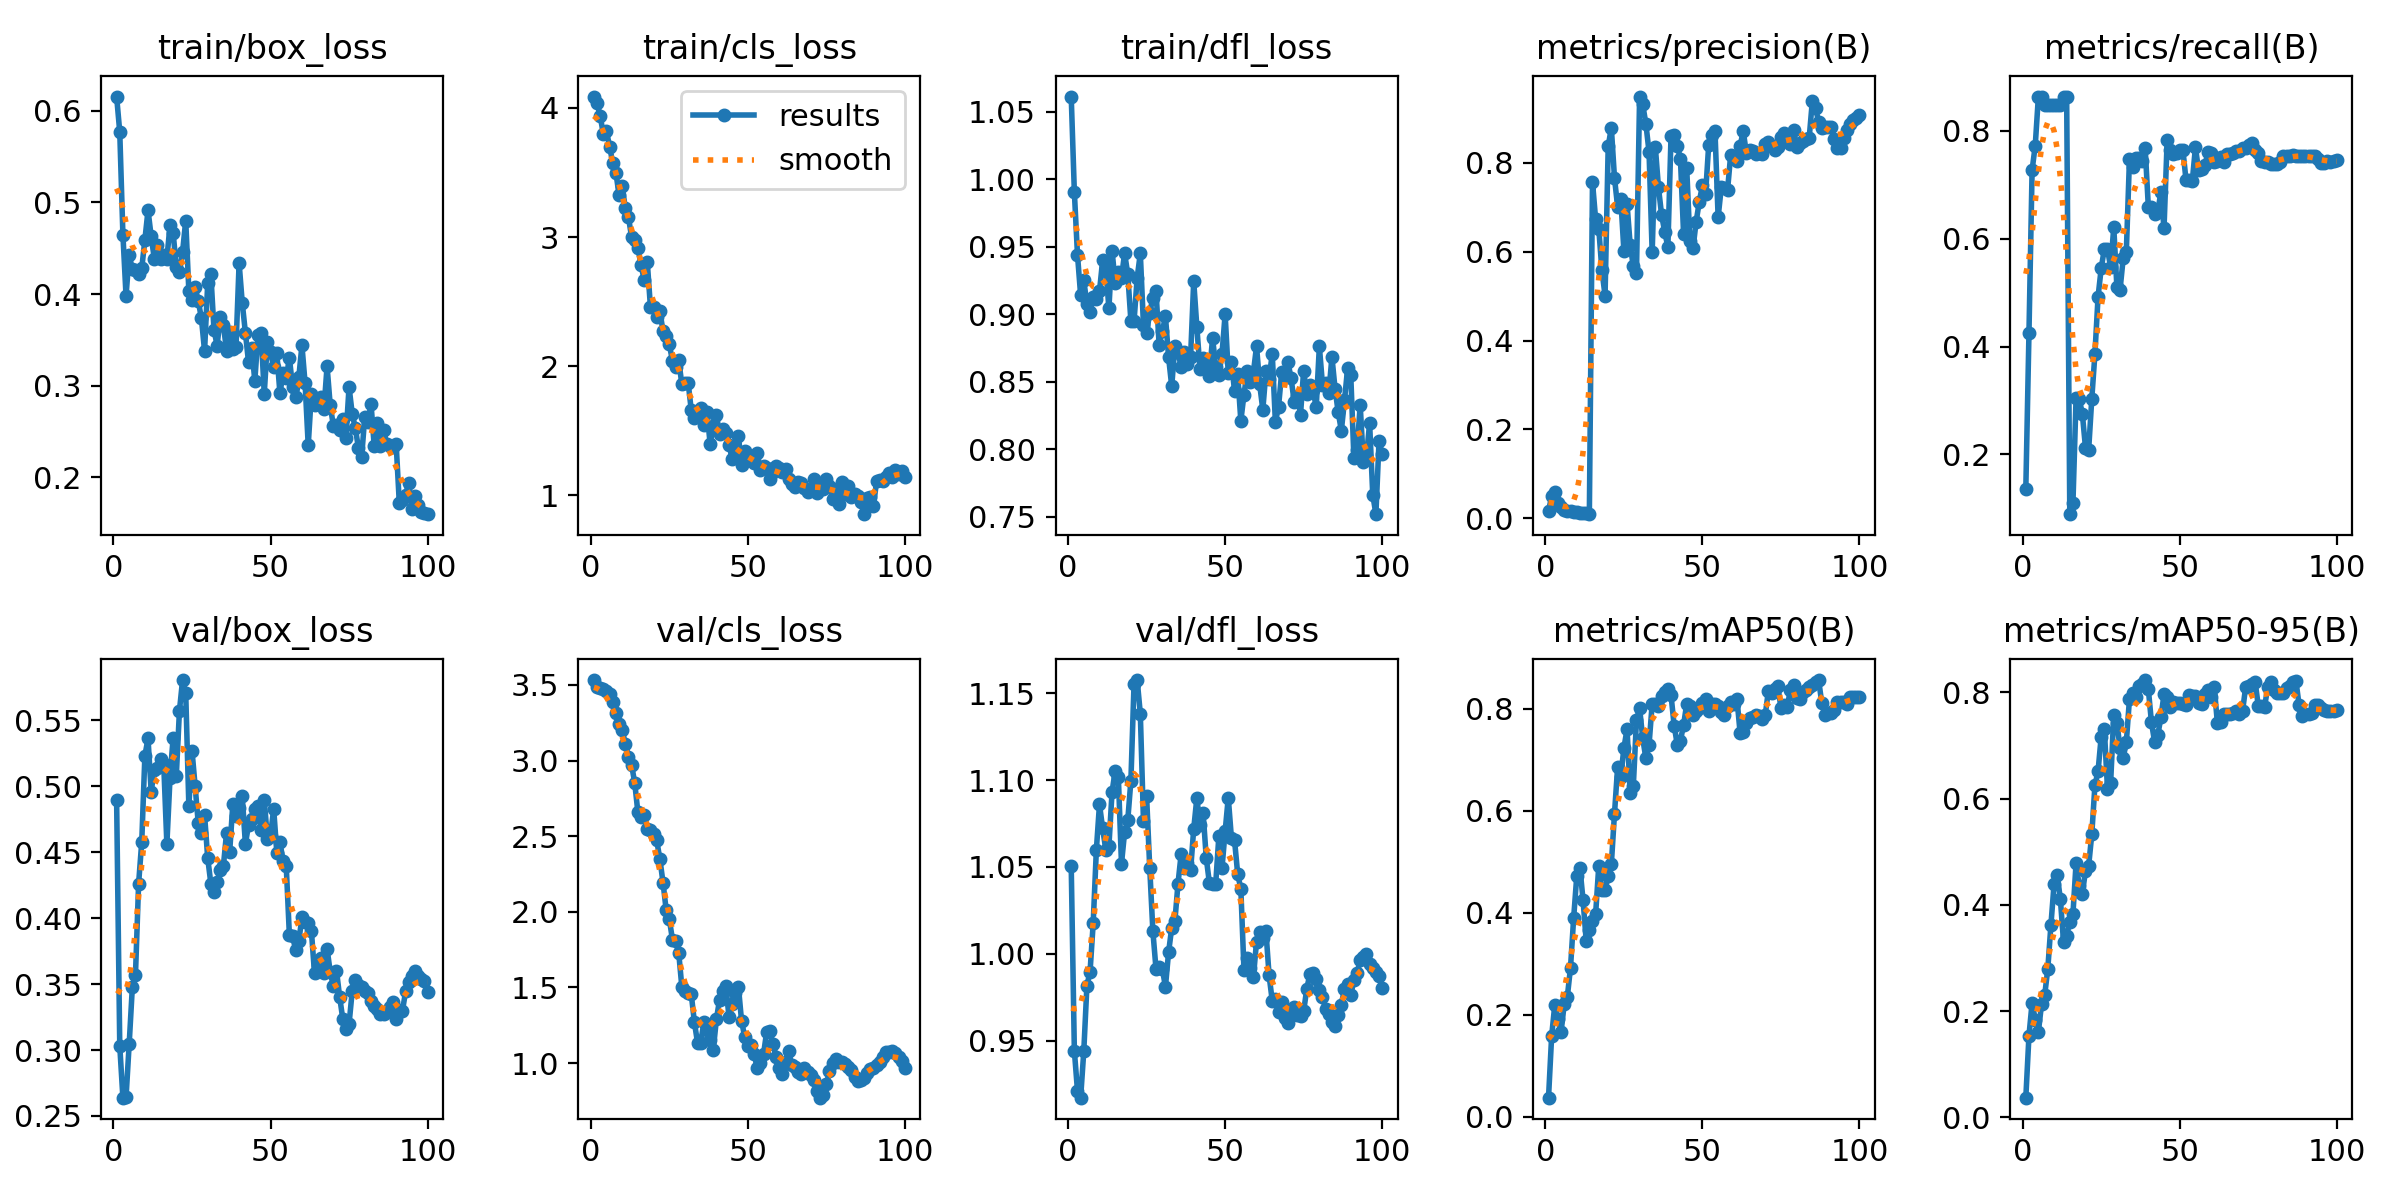

The data file committed next to this chart (first rows):
epoch, time, train/box_loss, train/cls_loss, train/dfl_loss, metrics/precision(B), metrics/recall(B), metrics/mAP50(B), metrics/mAP50-95(B), val/box_loss, val/cls_loss, val/dfl_loss, lr/pg0, lr/pg1, lr/pg2
1, 2.153, 0.6155, 4.088, 1.061, 0.01667, 0.1364, 0.03697, 0.03697, 0.4896, 3.532, 1.051, 2.352e-05, 2.352e-05, 2.352e-05
2, 3.497, 0.5768, 4.036, 0.9905, 0.04938, 0.4242, 0.1581, 0.1534, 0.3031, 3.489, 0.9443, 5.23961e-05, 5.23961e-05, 5.23961e-05
3, 4.921, 0.4649, 3.938, 0.9438, 0.05963, 0.7273, 0.2191, 0.2157, 0.2638, 3.481, 0.9211, 8.06901e-05, 8.06901e-05, 8.06901e-05
4, 6.279, 0.3979, 3.797, 0.9141, 0.03503, 0.7727, 0.1909, 0.1838, 0.264, 3.472, 0.9173, 0.0001084, 0.0001084, 0.0001084
5, 7.642, 0.4427, 3.82, 0.9251, 0.02463, 0.8636, 0.1657, 0.1605, 0.3045, 3.46, 0.944, 0.0001355, 0.0001355, 0.0001355
6, 9.056, 0.4268, 3.699, 0.9076, 0.01925, 0.8636, 0.2208, 0.2128, 0.3474, 3.439, 0.9818, 0.0001621, 0.0001621, 0.0001621
7, 10.43, 0.4258, 3.574, 0.9014, 0.0163, 0.8485, 0.2353, 0.2294, 0.3569, 3.385, 0.9898, 0.000188, 0.000188, 0.000188
8, 11.81, 0.4217, 3.498, 0.9128, 0.01582, 0.8485, 0.2919, 0.2796, 0.4262, 3.316, 1.018, 0.0002134, 0.0002134, 0.0002134
9, 13.19, 0.428, 3.327, 0.9115, 0.01506, 0.8485, 0.389, 0.3628, 0.4579, 3.24, 1.06, 0.0002382, 0.0002382, 0.0002382
10, 14.54, 0.4592, 3.392, 0.917, 0.01471, 0.8485, 0.4718, 0.4393, 0.5233, 3.199, 1.086, 0.0002624, 0.0002624, 0.0002624
11, 15.99, 0.4913, 3.223, 0.9398, 0.01271, 0.8485, 0.4878, 0.4558, 0.5364, 3.112, 1.072, 0.0002861, 0.0002861, 0.0002861
12, 17.36, 0.463, 3.154, 0.9342, 0.01265, 0.8485, 0.4241, 0.4108, 0.4961, 3.024, 1.06, 0.0003091, 0.0003091, 0.0003091
13, 18.68, 0.4386, 2.999, 0.9042, 0.01146, 0.8636, 0.3445, 0.3308, 0.5125, 2.972, 1.062, 0.0003316, 0.0003316, 0.0003316
14, 20, 0.453, 2.975, 0.9471, 0.00926, 0.8636, 0.3659, 0.3422, 0.5137, 2.85, 1.093, 0.0003535, 0.0003535, 0.0003535
15, 21.32, 0.4381, 2.918, 0.9234, 0.7572, 0.08916, 0.3826, 0.3682, 0.521, 2.658, 1.105, 0.0003748, 0.0003748, 0.0003748
16, 22.63, 0.4422, 2.783, 0.9314, 0.6729, 0.1093, 0.3972, 0.3826, 0.5168, 2.626, 1.102, 0.0003955, 0.0003955, 0.0003955
17, 23.98, 0.4385, 2.669, 0.9271, 0.6523, 0.3051, 0.4915, 0.4784, 0.4562, 2.637, 1.052, 0.0004157, 0.0004157, 0.0004157
18, 25.33, 0.4751, 2.803, 0.9452, 0.5583, 0.303, 0.4448, 0.4354, 0.5064, 2.55, 1.07, 0.0004352, 0.0004352, 0.0004352
19, 26.63, 0.4665, 2.456, 0.9297, 0.5014, 0.2752, 0.4445, 0.4209, 0.537, 2.541, 1.077, 0.0004542, 0.0004542, 0.0004542
20, 28.02, 0.4297, 2.462, 0.895, 0.8374, 0.2121, 0.4711, 0.4645, 0.5079, 2.513, 1.1, 0.0004726, 0.0004726, 0.0004726
21, 29.39, 0.4245, 2.38, 0.8947, 0.8794, 0.2079, 0.4946, 0.4731, 0.5574, 2.471, 1.155, 0.0004716, 0.0004716, 0.0004716
22, 30.7, 0.4459, 2.424, 0.9271, 0.7666, 0.303, 0.5936, 0.5327, 0.5807, 2.348, 1.158, 0.0004658, 0.0004658, 0.0004658
23, 32.05, 0.4801, 2.271, 0.945, 0.7015, 0.3864, 0.6849, 0.6247, 0.5708, 2.193, 1.138, 0.0004599, 0.0004599, 0.0004599
24, 33.42, 0.4032, 2.232, 0.892, 0.72, 0.4924, 0.6661, 0.6517, 0.4849, 2.013, 1.077, 0.0004541, 0.0004541, 0.0004541
25, 34.77, 0.3939, 2.17, 0.8862, 0.6027, 0.545, 0.7225, 0.7165, 0.5272, 1.954, 1.091, 0.0004483, 0.0004483, 0.0004483
26, 36.11, 0.4072, 2.041, 0.901, 0.7075, 0.581, 0.7596, 0.7305, 0.5, 1.815, 1.049, 0.0004425, 0.0004425, 0.0004425
27, 37.47, 0.3924, 1.994, 0.9123, 0.6155, 0.5814, 0.6349, 0.6186, 0.4719, 1.804, 1.013, 0.0004366, 0.0004366, 0.0004366
28, 38.84, 0.3733, 2.045, 0.9169, 0.567, 0.5467, 0.6482, 0.6292, 0.4646, 1.728, 0.9912, 0.0004308, 0.0004308, 0.0004308
29, 40.17, 0.3378, 1.858, 0.877, 0.5521, 0.6212, 0.7771, 0.757, 0.4783, 1.501, 0.9925, 0.000425, 0.000425, 0.000425
30, 41.52, 0.4115, 1.87, 0.8872, 0.9496, 0.5103, 0.8006, 0.7427, 0.4456, 1.476, 0.9914, 0.0004192, 0.0004192, 0.0004192
31, 42.89, 0.4217, 1.872, 0.8984, 0.9318, 0.5054, 0.7413, 0.6957, 0.4263, 1.462, 0.9811, 0.0004134, 0.0004134, 0.0004134
32, 44.25, 0.3609, 1.658, 0.8681, 0.8878, 0.5635, 0.7025, 0.6765, 0.4195, 1.453, 1.001, 0.0004075, 0.0004075, 0.0004075
33, 45.6, 0.3438, 1.6, 0.8466, 0.8254, 0.5758, 0.7286, 0.7065, 0.4275, 1.269, 1.015, 0.0004017, 0.0004017, 0.0004017
34, 46.99, 0.3749, 1.639, 0.8765, 0.5988, 0.7479, 0.8092, 0.7874, 0.4363, 1.132, 1.019, 0.0003959, 0.0003959, 0.0003959
35, 48.34, 0.3659, 1.675, 0.872, 0.8366, 0.7331, 0.8098, 0.7987, 0.4397, 1.135, 1.04, 0.0003901, 0.0003901, 0.0003901
36, 49.73, 0.3382, 1.543, 0.8607, 0.7454, 0.75, 0.8041, 0.7922, 0.4647, 1.269, 1.057, 0.0003843, 0.0003843, 0.0003843
37, 51.07, 0.3584, 1.648, 0.8717, 0.6828, 0.7492, 0.8242, 0.8122, 0.4505, 1.216, 1.049, 0.0003784, 0.0003784, 0.0003784
38, 52.41, 0.34, 1.397, 0.8629, 0.6451, 0.7446, 0.8331, 0.8162, 0.4867, 1.151, 1.052, 0.0003726, 0.0003726, 0.0003726
39, 53.74, 0.3422, 1.533, 0.8681, 0.6108, 0.7683, 0.8382, 0.8232, 0.4773, 1.088, 1.048, 0.0003668, 0.0003668, 0.0003668
40, 55.07, 0.4337, 1.625, 0.9245, 0.8599, 0.6594, 0.8265, 0.8064, 0.4839, 1.29, 1.072, 0.000361, 0.000361, 0.000361
41, 56.38, 0.3903, 1.473, 0.8903, 0.8621, 0.6591, 0.7665, 0.7435, 0.4923, 1.419, 1.09, 0.0003552, 0.0003552, 0.0003552
42, 57.71, 0.3577, 1.511, 0.8593, 0.8392, 0.6458, 0.7289, 0.707, 0.4564, 1.476, 1.074, 0.0003493, 0.0003493, 0.0003493
43, 59.02, 0.3256, 1.483, 0.8678, 0.8087, 0.6504, 0.7372, 0.7188, 0.4707, 1.509, 1.081, 0.0003435, 0.0003435, 0.0003435
44, 60.38, 0.3414, 1.392, 0.8618, 0.6405, 0.6859, 0.7678, 0.7527, 0.4754, 1.307, 1.055, 0.0003377, 0.0003377, 0.0003377
45, 61.7, 0.3052, 1.284, 0.8545, 0.7884, 0.6193, 0.8093, 0.7962, 0.4826, 1.387, 1.041, 0.0003319, 0.0003319, 0.0003319
46, 63, 0.3555, 1.338, 0.8825, 0.6252, 0.7827, 0.8058, 0.7915, 0.4851, 1.463, 1.04, 0.000326, 0.000326, 0.000326
47, 64.33, 0.3576, 1.459, 0.8609, 0.6077, 0.7651, 0.7876, 0.7733, 0.4668, 1.505, 1.04, 0.0003202, 0.0003202, 0.0003202
48, 65.68, 0.2911, 1.231, 0.855, 0.668, 0.7576, 0.7961, 0.7819, 0.4899, 1.279, 1.068, 0.0003144, 0.0003144, 0.0003144
49, 66.99, 0.348, 1.346, 0.8704, 0.7127, 0.7594, 0.8012, 0.7803, 0.4604, 1.174, 1.049, 0.0003086, 0.0003086, 0.0003086
50, 68.3, 0.3364, 1.29, 0.9, 0.7496, 0.7651, 0.8113, 0.7795, 0.4627, 1.112, 1.07, 0.0003028, 0.0003028, 0.0003028
51, 69.66, 0.3203, 1.281, 0.8564, 0.7294, 0.7651, 0.8183, 0.7779, 0.4831, 1.119, 1.09, 0.0002969, 0.0002969, 0.0002969
52, 71.03, 0.3359, 1.246, 0.8649, 0.8413, 0.709, 0.7947, 0.7759, 0.4497, 1.059, 1.067, 0.0002911, 0.0002911, 0.0002911
53, 72.41, 0.2915, 1.328, 0.8429, 0.8625, 0.7093, 0.8094, 0.7959, 0.4575, 0.9677, 1.065, 0.0002853, 0.0002853, 0.0002853
54, 73.77, 0.314, 1.196, 0.8558, 0.8712, 0.7068, 0.8086, 0.7935, 0.4436, 1.002, 1.046, 0.0002795, 0.0002795, 0.0002795
55, 75.15, 0.3078, 1.226, 0.821, 0.6777, 0.7694, 0.8052, 0.7928, 0.4396, 1.059, 1.037, 0.0002737, 0.0002737, 0.0002737
56, 76.53, 0.3306, 1.213, 0.8404, 0.745, 0.7273, 0.7927, 0.7797, 0.3874, 1.206, 0.991, 0.0002678, 0.0002678, 0.0002678
57, 77.91, 0.299, 1.123, 0.8577, 0.7432, 0.7299, 0.7865, 0.7789, 0.3866, 1.213, 0.9975, 0.000262, 0.000262, 0.000262
58, 79.28, 0.2877, 1.177, 0.8498, 0.7389, 0.7358, 0.8054, 0.7977, 0.3759, 1.126, 0.9921, 0.0002562, 0.0002562, 0.0002562
59, 80.66, 0.309, 1.223, 0.8569, 0.8191, 0.7607, 0.8136, 0.8038, 0.3824, 1.043, 0.9865, 0.0002504, 0.0002504, 0.0002504
60, 82.04, 0.344, 1.21, 0.8761, 0.8123, 0.7594, 0.8095, 0.7919, 0.4007, 0.9687, 1.007, 0.0002445, 0.0002445, 0.0002445
... 40 more rows
